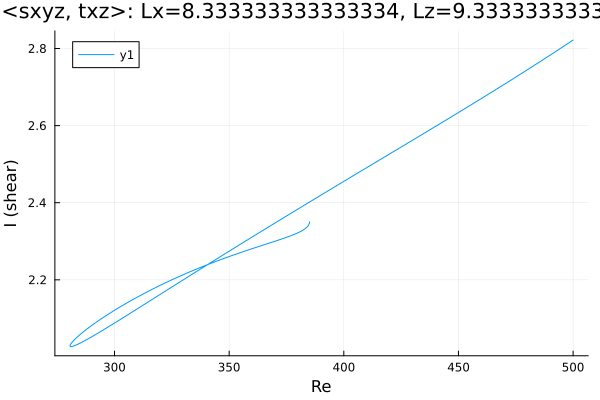

The file beside this chart, header and first rows:
Re, shear
500.0, 2.822
498.8, 2.817
497.4, 2.812
496, 2.806
494.6, 2.801
493.2, 2.795
491.8, 2.79
490.3, 2.784
488.9, 2.779
487.5, 2.773
486.1, 2.768
484.7, 2.763
483.3, 2.757
481.9, 2.752
480.4, 2.746
479, 2.741
477.6, 2.736
476.2, 2.73
474.8, 2.725
473.4, 2.72
472, 2.715
470.5, 2.709
469.1, 2.704
467.7, 2.699
466.3, 2.694
464.9, 2.688
463.5, 2.683
462.1, 2.678
460.6, 2.673
459.2, 2.668
457.8, 2.662
456.4, 2.657
455, 2.652
453.6, 2.647
452.2, 2.642
450.7, 2.637
449.3, 2.632
447.9, 2.626
446.5, 2.621
445.1, 2.616
443.7, 2.611
442.3, 2.606
440.8, 2.601
439.4, 2.596
438, 2.591
436.6, 2.586
435.2, 2.581
433.8, 2.576
432.4, 2.571
430.9, 2.566
429.5, 2.561
428.1, 2.556
426.7, 2.55
425.3, 2.545
423.9, 2.54
422.5, 2.535
421, 2.53
419.6, 2.525
418.2, 2.52
416.8, 2.515
... 246 more rows
